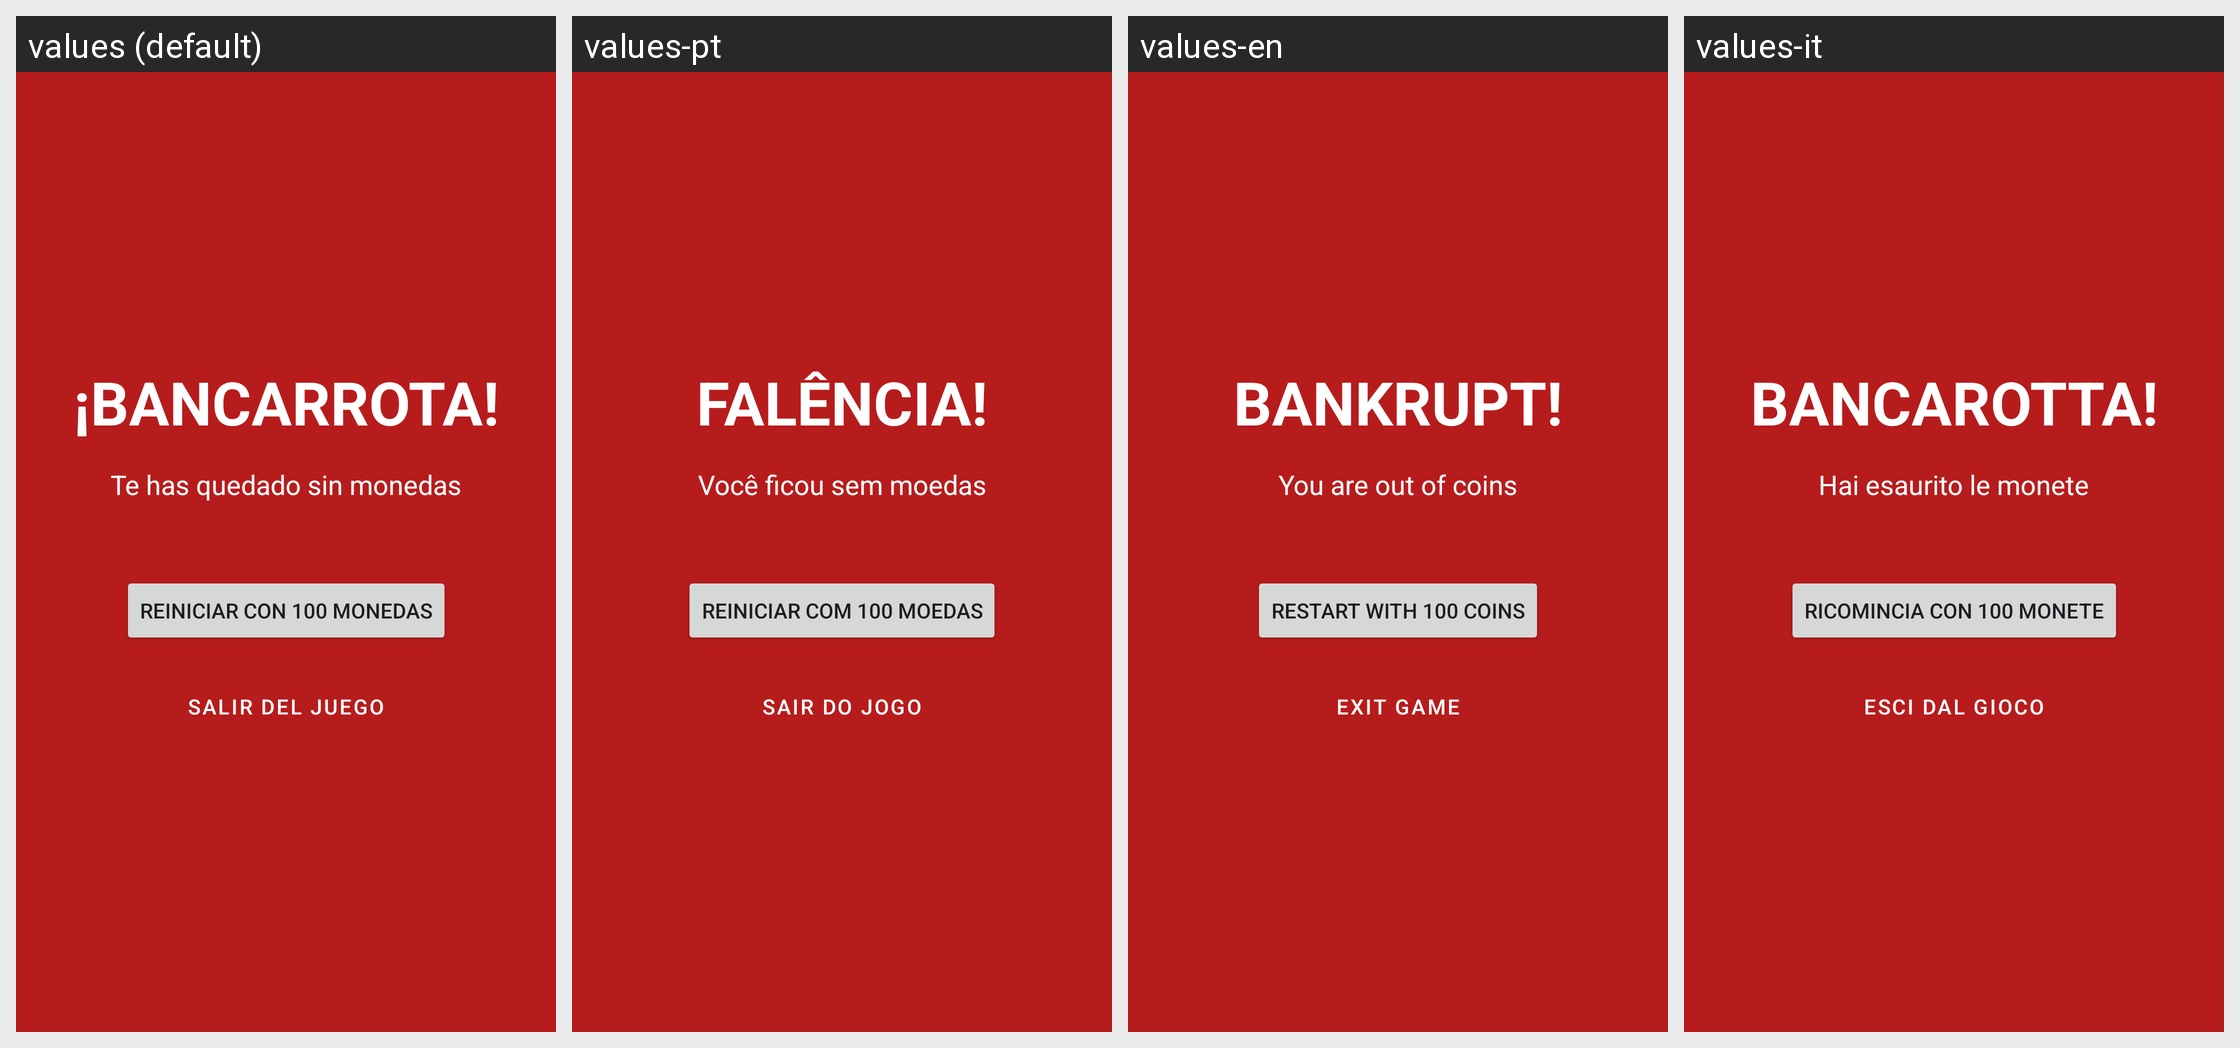

Translations of the strings shown on this Android screen, per locale in the grid:
Android screen res/layout/fragment_game_over.xml rendered under 4 locales, left to right: values (default), values-pt, values-en, values-it. Device: Nexus 5 (rendered at 1080×1920; each locale shown at half size, 540×960, under a caption strip naming it); theme Theme.CaraOCruz.
Other locales in the repository, not shown: values-ca, values-de, values-fr.
Strings drawn on this screen, with the default value and each locale's value (text and hints the layout hard-codes, and strings that could not be matched under every locale, appear in the picture but are not listed):

title_bancarrota
  values: ¡BANCARROTA!
  values-pt: FALÊNCIA!
  values-en: BANKRUPT!
  values-it: BANCAROTTA!

msg_game_over
  values: Te has quedado sin monedas
  values-pt: Você ficou sem moedas
  values-en: You are out of coins
  values-it: Hai esaurito le monete

btn_reiniciar
  values: Reiniciar con 100 Monedas
  values-pt: Reiniciar com 100 moedas
  values-en: Restart with 100 Coins
  values-it: Ricomincia con 100 monete

btn_salir
  values: Salir del juego
  values-pt: Sair do jogo
  values-en: Exit game
  values-it: Esci dal gioco
